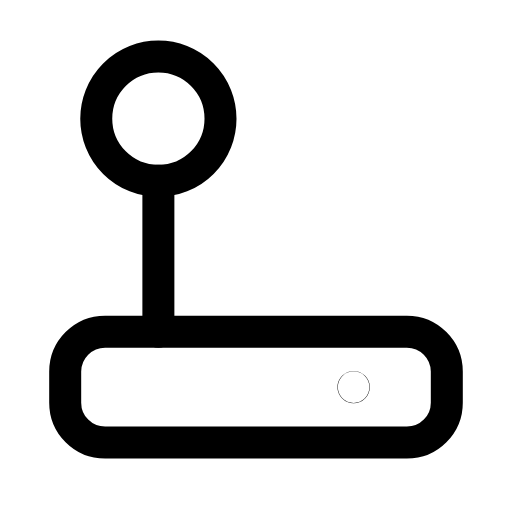
t = 0.00 s
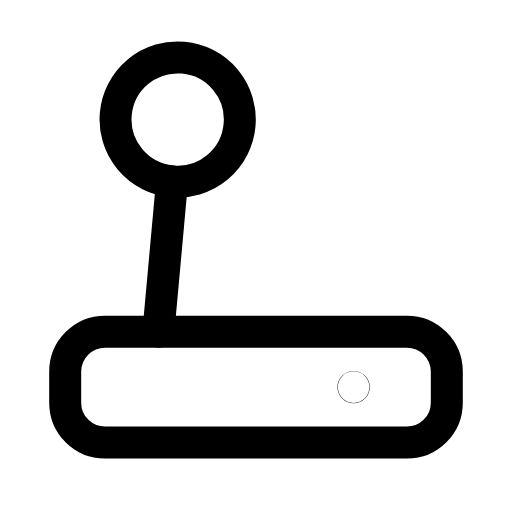
t = 0.24 s
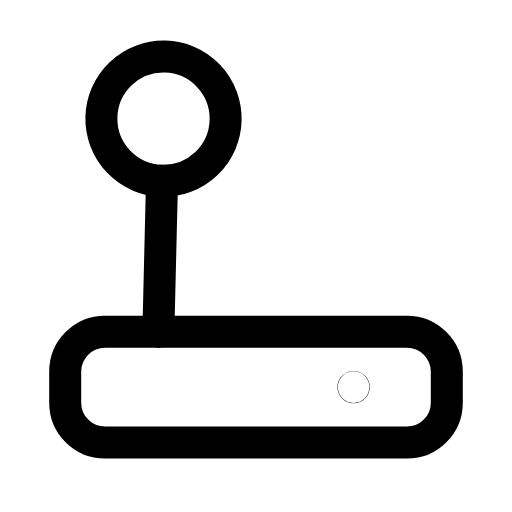
t = 0.47 s
t = 0.68 s: frame unchanged from t = 0.00 s, image omitted
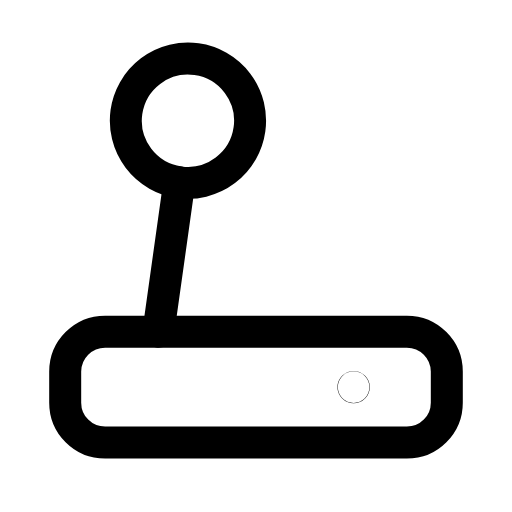
t = 0.95 s
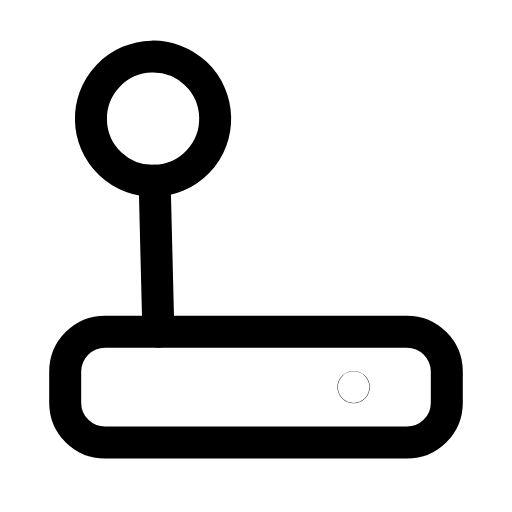
t = 1.17 s

The animated SVG that drew these frames (rendered in a browser with its animation timeline set to each time). Animation: 1 SMIL element (animateTransform=1); one cycle of 1.40 s, repeats indefinitely.

<svg xmlns="http://www.w3.org/2000/svg" width="24" height="24" viewBox="0 0 24 24" fill="none"><g transform="translate(-0.48 -0.47) scale(1.04)"><g><animateTransform attributeName="transform" type="rotate" values="0 7.6 15.4;-8 7.6 15.4;8 7.6 15.4;0 7.6 15.4;0 7.6 15.4;8 7.6 15.4;-8 7.6 15.4;0 7.6 15.4;0 7.6 15.4" keyTimes="0;0.135;0.2925;0.45;0.6;0.705;0.81;0.9;1" dur="1.4s" repeatCount="indefinite" calcMode="spline" keySplines="0.16 1 0.3 1;0.16 1 0.3 1;0.16 1 0.3 1;0.16 1 0.3 1;0.16 1 0.3 1;0.16 1 0.3 1;0.16 1 0.3 1;0.16 1 0.3 1"/><circle stroke="currentColor" stroke-width="1.442" stroke-linecap="round" stroke-linejoin="round" fill="none" cx="7.6" cy="5.8" r="2.8"></circle><line stroke="currentColor" stroke-width="1.442" stroke-linecap="round" stroke-linejoin="round" fill="none" x1="7.6" y1="8.6" x2="7.6" y2="15.4"></line></g><rect stroke="currentColor" stroke-width="1.442" stroke-linecap="round" stroke-linejoin="round" fill="none" x="3.4" y="15.4" width="17.2" height="5" rx="1.8"></rect><circle stroke="currentColor" stroke-width="1.442" stroke-linecap="round" stroke-linejoin="round" fill="none" cx="16.4" cy="17.9" r="0.01"></circle></g></svg>
